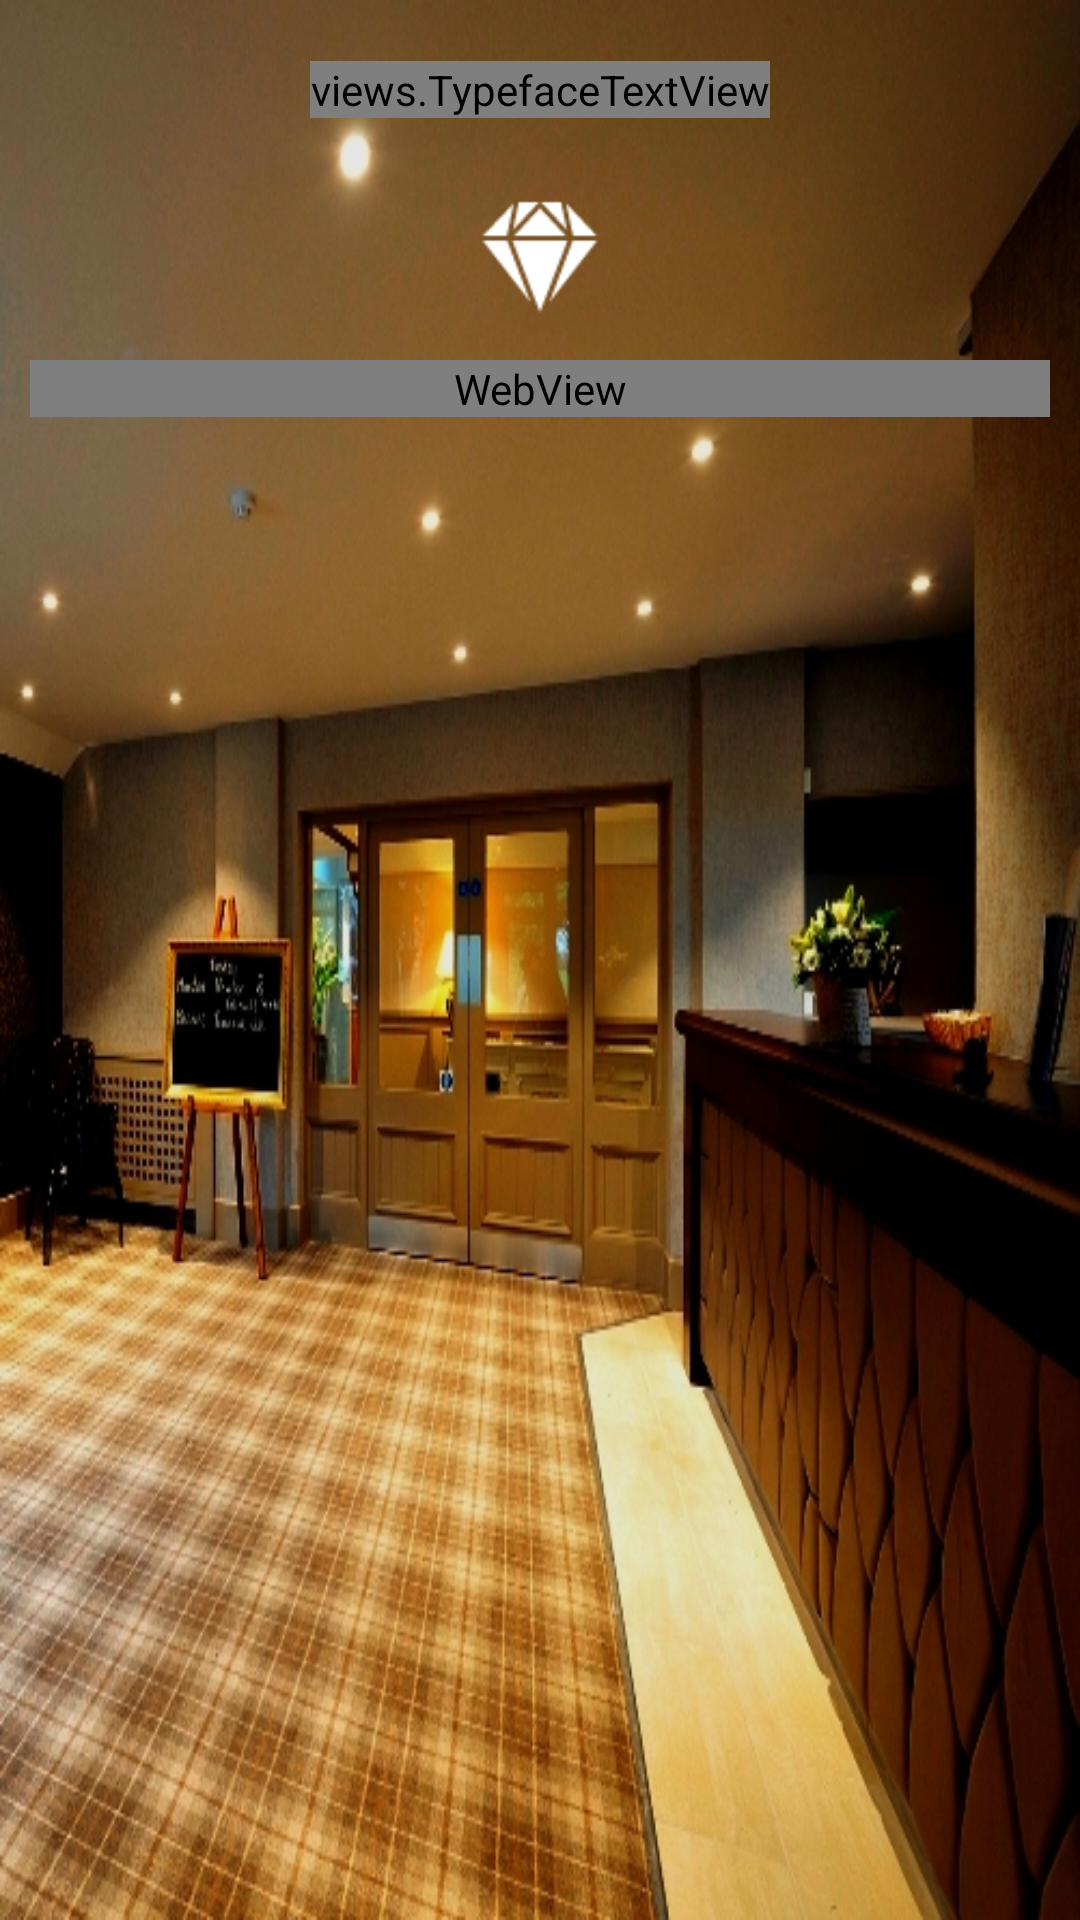

Here is an Android app screen rendered from its layout file. Give the layout XML and the strings, colors and styles it references.
<!-- AndroidManifest.xml: application theme AppTheme -->
<!-- res/layout/activity_offersinneractivity.xml -->
<LinearLayout xmlns:android="http://schemas.android.com/apk/res/android"
    xmlns:tools="http://schemas.android.com/tools"
    xmlns:geekui="http://schemas.android.com/apk/res-auto"
    android:layout_width="match_parent"
    android:layout_height="match_parent"
    tools:context="com.wyndhamgarden.app.Contacts"
    android:orientation="vertical">


    <LinearLayout
        android:orientation="vertical"
        android:layout_width="match_parent"
        android:layout_height="match_parent"
        android:background="@drawable/bgoffer"
        android:id="@+id/background">

        <FrameLayout
            android:layout_width="match_parent"
            android:layout_height="wrap_content"
            android:layout_marginBottom="5dp"
            >

            <ImageView
                android:layout_width="40dp"
                android:layout_height="40dp"
                android:id="@+id/back"
                android:layout_gravity="left|center"
                android:layout_marginTop="10dp"
                android:layout_marginLeft="10dp"
                android:layout_marginBottom="10dp"
                android:src="@drawable/back" />

            <views.TypefaceTextView
                android:layout_width="wrap_content"
                android:layout_height="wrap_content"
                android:text="Offers"
                android:id="@+id/offername"
                android:layout_marginBottom="10dp"
                android:layout_gravity="center"
                android:layout_marginTop="10dp"
                android:textColor="#ffffff"
                android:textSize="35dp"
                geekui:customTypeface="fonts/JosefinSans-SemiBold.ttf"/>

        </FrameLayout>

        <LinearLayout
            android:orientation="horizontal"
            android:layout_width="match_parent"
            android:layout_height="wrap_content"
            android:gravity="center"
            android:layout_marginBottom="10dp"
           >

            <ImageView
                android:layout_width="wrap_content"
                android:layout_height="40dp"
                android:id="@+id/imageView8"
                android:src="@drawable/offerssssssssssssss"
                android:layout_marginLeft="20dp"
                android:layout_marginRight="20dp"
                />
        </LinearLayout>
<ScrollView
    android:layout_width="match_parent"
    android:layout_height="wrap_content"
    android:layout_marginLeft="10dp"
    android:layout_marginRight="10dp"
    android:layout_marginBottom="10dp"
    android:layout_marginTop="5dp">
        <LinearLayout
            android:orientation="vertical"
            android:layout_width="match_parent"
            android:layout_height="match_parent"
            android:layout_gravity="center_horizontal"
            android:background="#ffffff">

            <WebView
                android:layout_width="match_parent"
                android:layout_height="wrap_content"
                android:id="@+id/webView"
                android:background="#ffffff" />
        </LinearLayout>
</ScrollView>

    </LinearLayout>

</LinearLayout>
<!-- resources referenced by this layout -->
<resources>
  <!-- drawable bgoffer: jpg bitmap (drawable, 211382 bytes) -->
  <!-- drawable offerssssssssssssss: png bitmap (drawable, 1289 bytes) -->
  <style name="AppTheme" parent="Theme.AppCompat.Light.DarkActionBar">
          
      </style>
</resources>
